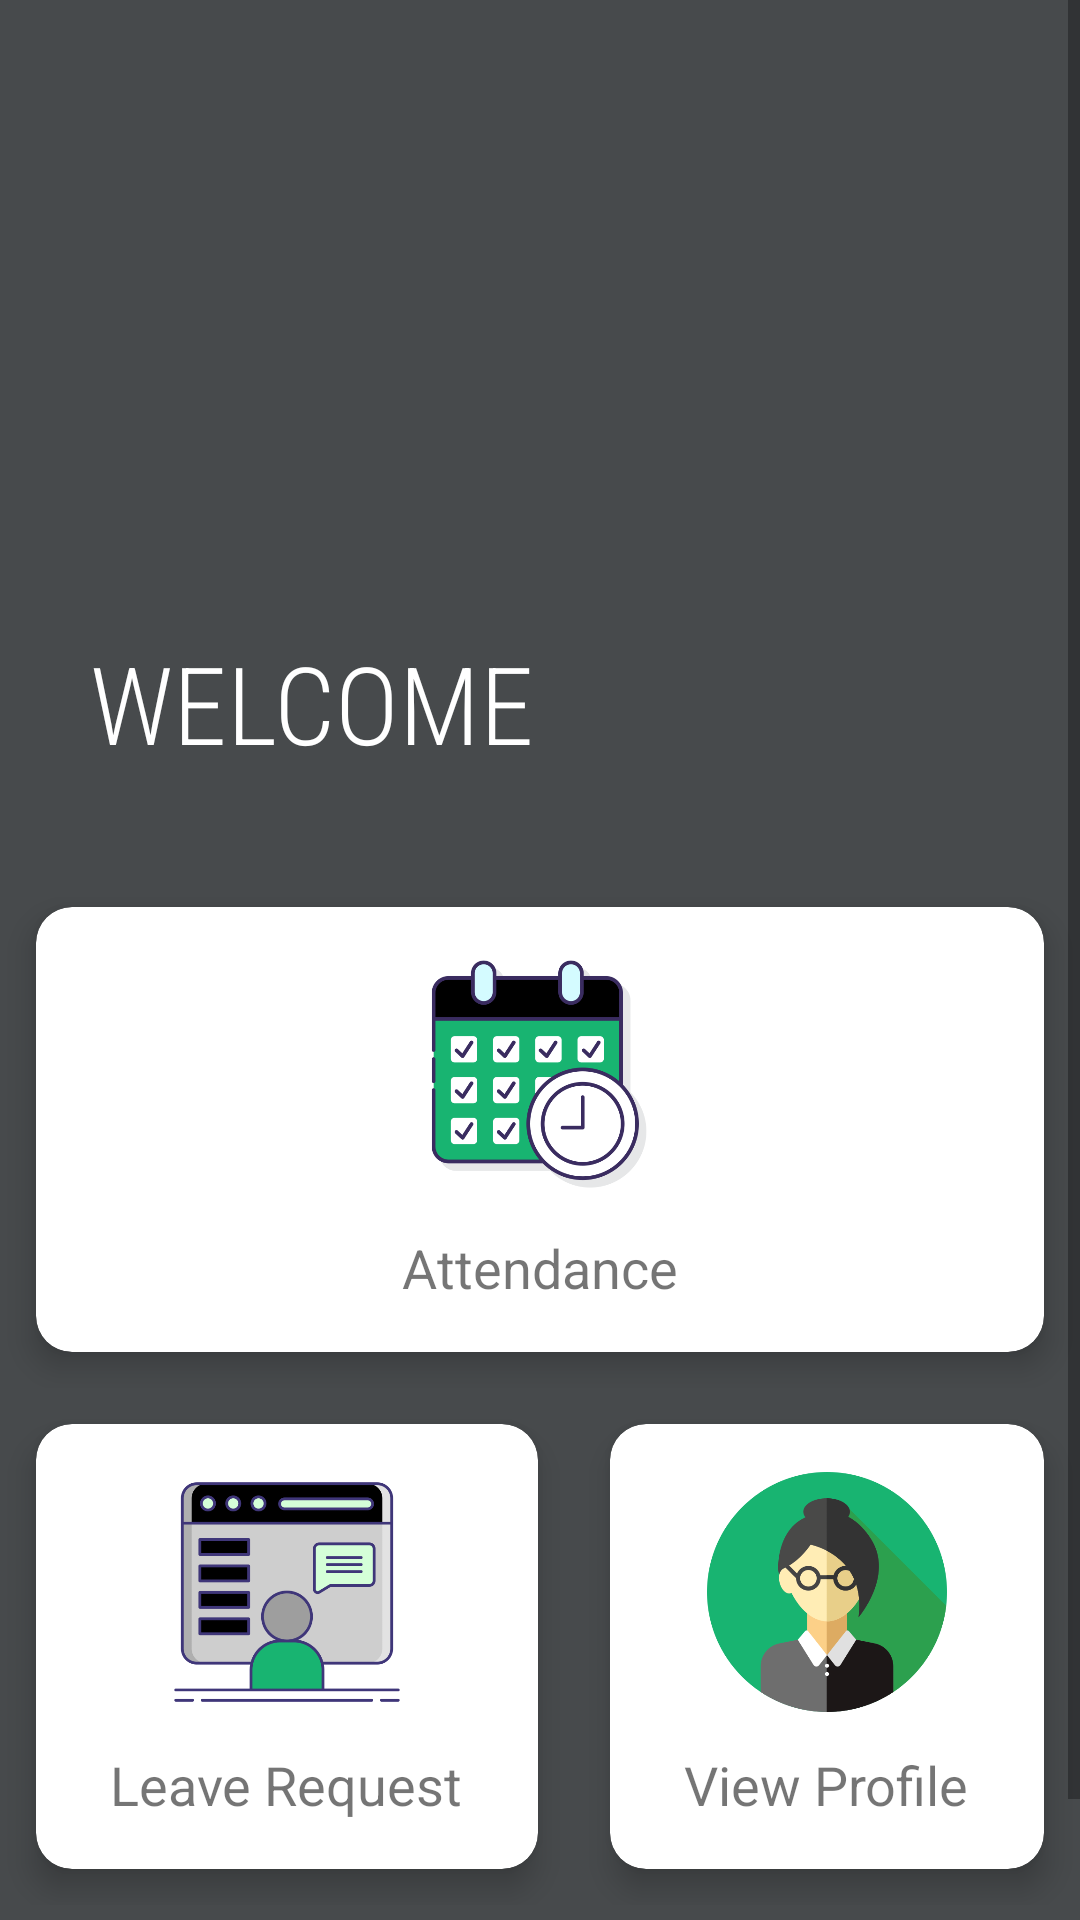

This screen was rendered from an Android layout file. Write that file and the resources it references.
<!-- AndroidManifest.xml: application theme Theme.CITELogbook -->
<!-- res/layout/dash_user_layout.xml -->
<?xml version="1.0" encoding="utf-8"?>
<ScrollView
    xmlns:android="http://schemas.android.com/apk/res/android"
    xmlns:app="http://schemas.android.com/apk/res-auto"
    xmlns:tools="http://schemas.android.com/tools"
    android:layout_width="match_parent"
    android:layout_height="match_parent"
    android:background="#474A4C"
    tools:context=".dash_admin">

    <LinearLayout
        android:orientation="vertical"
        android:layout_width="match_parent"
        android:layout_height="match_parent"
        >

        <RelativeLayout
            android:layout_width="wrap_content"
            android:layout_height="wrap_content"
            android:layout_marginLeft="30dp"
            android:layout_marginTop="36dp"
            android:layout_marginRight="30dp">

            <ImageView
                android:id="@+id/logo1"
                android:layout_width="wrap_content"
                android:layout_height="174dp"
                android:src="@drawable/college_of_information_technology_education" />

            <TextView
                android:layout_width="wrap_content"
                android:layout_height="wrap_content"
                android:textSize="36dp"
                android:text="WELCOME   "
                android:textColor="@color/white"
                android:id="@+id/welcomeuser"
                android:fontFamily="sans-serif-condensed-light"
                android:layout_below="@id/logo1"
                android:layout_centerHorizontal="true"
                />
        </RelativeLayout>

        <GridLayout
            android:layout_marginTop="32dp"
            android:layout_width="match_parent"
            android:layout_height="wrap_content"
            android:rowCount="2"
            android:columnOrderPreserved="false"
            android:alignmentMode="alignMargins"
            >

            <androidx.cardview.widget.CardView
                android:layout_rowWeight="1"
                android:layout_columnWeight="1"
                android:layout_margin="12dp"
                app:cardCornerRadius="12dp"
                app:cardElevation="6dp"
                android:id="@+id/attendance">

                <LinearLayout
                    android:layout_width="match_parent"
                    android:layout_height="match_parent"
                    android:gravity="center"
                    android:orientation="vertical"
                    android:padding="16dp">

                    <ImageView
                        android:layout_width="80dp"
                        android:layout_height="80dp"
                        android:src="@drawable/attendance" />

                    <TextView
                        android:layout_width="wrap_content"
                        android:layout_height="wrap_content"
                        android:layout_marginTop="12dp"
                        android:text="Attendance"
                        android:textSize="18sp" />
                </LinearLayout>
            </androidx.cardview.widget.CardView>

        </GridLayout>
        <GridLayout
            android:layout_width="match_parent"
            android:layout_height="wrap_content"
            android:rowCount="2"
            android:columnOrderPreserved="false"
            android:alignmentMode="alignMargins"
            >

            <androidx.cardview.widget.CardView
                android:layout_height="wrap_content"
                android:layout_width="wrap_content"
                android:layout_columnWeight="1"
                android:layout_rowWeight="1"
                app:cardElevation="6dp"
                app:cardCornerRadius="12dp"
                android:layout_margin="12dp"
                android:id="@+id/leave"
                >
                <LinearLayout
                    android:orientation="vertical"
                    android:padding="16dp"
                    android:gravity="center"
                    android:layout_width="match_parent"
                    android:layout_height="match_parent"
                    >
                    <ImageView
                        android:layout_width="80dp"
                        android:layout_height="80dp"
                        android:src="@drawable/request"/>
                    <TextView
                        android:layout_marginTop="12dp"
                        android:layout_width="wrap_content"
                        android:textSize="18sp"
                        android:text="Leave Request"
                        android:layout_height="wrap_content"/>
                </LinearLayout>
            </androidx.cardview.widget.CardView>
        <androidx.cardview.widget.CardView
            android:layout_height="wrap_content"
            android:layout_width="wrap_content"
            android:layout_columnWeight="1"
            android:layout_rowWeight="1"
            app:cardElevation="6dp"
            app:cardCornerRadius="12dp"
            android:layout_margin="12dp"
            android:id="@+id/profile"
            >
            <LinearLayout
                android:orientation="vertical"
                android:padding="16dp"
                android:gravity="center"
                android:layout_width="match_parent"
                android:layout_height="match_parent"
                >
                <ImageView
                    android:layout_width="80dp"
                    android:layout_height="80dp"
                    android:src="@drawable/teacher"/>
                <TextView
                    android:layout_marginTop="12dp"
                    android:layout_width="wrap_content"
                    android:textSize="18sp"
                    android:text="View Profile"
                    android:layout_height="wrap_content"/>
            </LinearLayout>
        </androidx.cardview.widget.CardView>
    </GridLayout>

        <Button
            android:id="@+id/logout_button"
            android:layout_width="match_parent"
            android:layout_height="wrap_content"
            android:layout_alignParentRight="true"
            android:layout_marginLeft="20dp"
            android:layout_marginRight="20dp"
            android:text="Log-out"
            app:backgroundTint="#1D6320" />

    </LinearLayout>
</ScrollView>
<!-- resources referenced by this layout -->
<resources>
  <!-- drawable attendance: png bitmap (drawable, 42282 bytes) -->
  <!-- drawable request: png bitmap (drawable, 21800 bytes) -->
  <!-- drawable teacher: png bitmap (drawable, 31314 bytes) -->
  <style name="Theme.CITELogbook" parent="Theme.MaterialComponents.DayNight.DarkActionBar">
          
          <item name="colorPrimary">@color/purple_500</item>
          <item name="colorPrimaryVariant">@color/purple_700</item>
          <item name="colorOnPrimary">@color/white</item>
          
          <item name="colorSecondary">@color/teal_200</item>
          <item name="colorSecondaryVariant">@color/teal_700</item>
          <item name="colorOnSecondary">@color/black</item>
          
          <item name="android:statusBarColor" tools:targetApi="l">?attr/colorPrimaryVariant</item>
          
      </style>
  <!-- not gathered from this repository: default colours our renderer supplied (Android Studio template values) -->
  <color name="purple_500">#FF6200EE</color>
  <color name="purple_700">#FF3700B3</color>
  <color name="teal_200">#FF03DAC5</color>
  <color name="teal_700">#FF018786</color>
  <color name="black">#FF000000</color>
  <color name="white">#FFFFFFFF</color>
</resources>
